Labelled photos from "dataset", an image-classification folder in Nutnaso/test_ml_flow. The possible labels are: Agaricus augustus, Agaricus xanthodermus, Amanita amerirubescens, Amanita augusta, Amanita brunnescens, Amanita calyptroderma, Amanita flavoconia, Amanita muscaria, Amanita persicina, Amanita phalloides, Amanita velosa, Armillaria mellea, Armillaria tabescens, Artomyces pyxidatus, Bolbitius titubans, Boletus pallidus, Boletus rex-veris, Cantharellus californicus, Cantharellus cinnabarinus, Cerioporus squamosus, Chlorophyllum brunneum, Chlorophyllum molybdites, Clitocybe nuda, Coprinellus micaceus, Coprinopsis lagopus, Coprinus comatus, Crucibulum laeve, Cryptoporus volvatus, Daedaleopsis confragosa, Entoloma abortivum, Flammulina velutipes, Fomitopsis mounceae, Galerina marginata, Ganoderma applanatum, Ganoderma curtisii, Ganoderma oregonense, Ganoderma tsugae, Gliophorus psittacinus, Gloeophyllum sepiarium, Grifola frondosa, Gymnopilus luteofolius, Hericium coralloides, Hericium erinaceus, Hygrophoropsis aurantiaca, Hypholoma fasciculare, Hypholoma lateritium, Hypomyces lactifluorum, Ischnoderma resinosum, Laccaria ochropurpurea, Laetiporus sulphureus, Leratiomyces ceres, Leucoagaricus americanus, Leucoagaricus leucothites, Lycogala epidendrum, Lycoperdon perlatum, Lycoperdon pyriforme, Mycena haematopus, Mycena leaiana, Omphalotus illudens, Omphalotus olivascens, Panaeolus papilionaceus, Panellus stipticus, Phaeolus schweinitzii, Phlebia tremellosa, Phyllotopsis nidulans, Pleurotus ostreatus, Pleurotus pulmonarius, Psathyrella candolleana, Pseudohydnum gelatinosum, Psilocybe azurescens, Psilocybe caerulescens, Psilocybe cubensis, Psilocybe cyanescens, Psilocybe ovoideocystidiata, Psilocybe pelliculosa, Retiboletus ornatipes, Sarcomyxa serotina, Schizophyllum commune, Stereum hirsutum, Stereum ostrea, Stropharia ambigua, Suillus americanus, Suillus luteus, Suillus spraguei, Tapinella atrotomentosa, Trametes betulina, Trametes gibbosa, Trametes versicolor, Trichaptum biforme, Tricholoma murrillianum, Tricholomopsis rutilans, Tylopilus felleus, Tylopilus rubrobrunneus, Volvopluteus gloiocephalus.

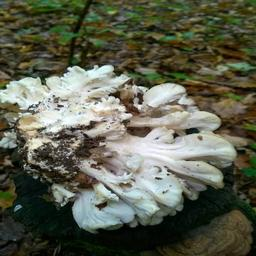
Label: Grifola frondosa

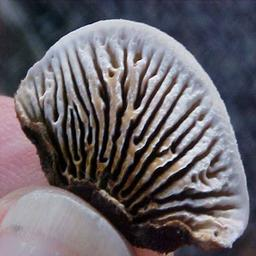
Label: Gloeophyllum sepiarium

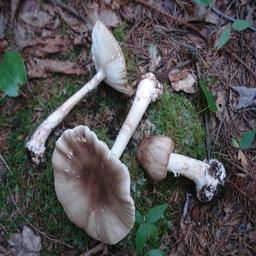
Label: Amanita brunnescens

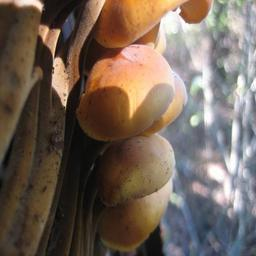
Label: Flammulina velutipes

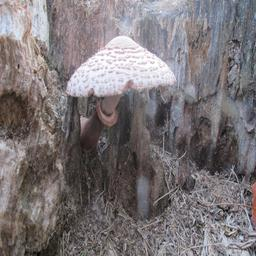
Label: Leucoagaricus americanus

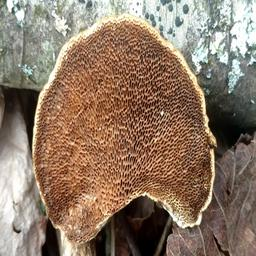
Label: Daedaleopsis confragosa
